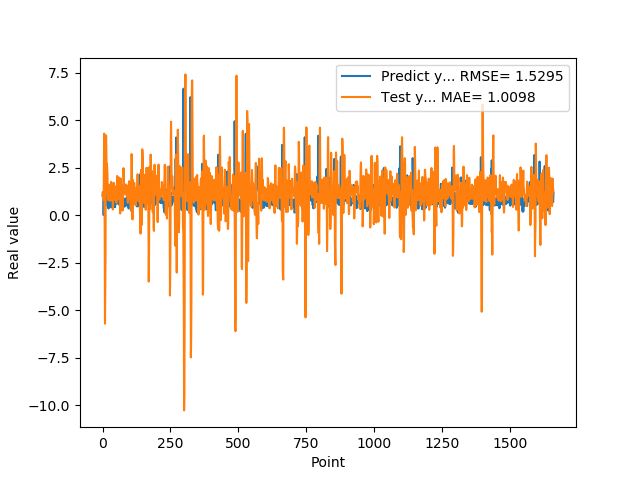

The table this chart was drawn from, first rows:
1.074290990829999792e+00, 1.183697640980214238e+00
9.521890282630000035e-01, 1.201223111704715629e+00
9.879170060160000766e-01, 1.209628749145359450e+00
1.011654973029999960e+00, 8.435009993776400039e-01
0.000000000000000000e+00, 7.913485884499330547e-01
7.643579840659999736e-01, 2.335831327035145399e+00
7.788103222849999119e-01, 4.290183782082024777e+00
3.306220054629999794e+00, 9.318656244245011600e-01
1.055441975589999970e+00, -1.004741861832946004e+00
7.543110251430000801e-01, -5.712344064523546372e+00
7.915459871289999283e-01, -3.761492851844189023e+00
1.409499049189999909e+00, -2.116745435289273392e+00
8.875439763070001042e-01, 3.574689501323847551e+00
6.401469707490000660e-01, 4.195577318858367377e+00
5.082880258560000808e-01, 3.441931334626554762e+00
8.640019893649999450e-01, 2.317662766549047237e+00
5.725920200349999822e-01, 2.706633190395503874e+00
8.469420075419999971e-01, 2.518910142984031264e+00
9.181020259860001032e-01, 2.204036497467999123e+00
7.976629734039999420e-01, 1.183426013006263489e+00
9.608020186419998776e-01, 1.008819346044560916e+00
9.555831551549999192e-01, 7.899801722675268145e-01
3.470349907879999862e-01, 9.472404115700692184e-01
9.546210169789999256e-01, 1.123361852619158663e+00
1.293938040730000072e+00, 1.597270520480149836e+00
5.251880288119999962e-01, 1.238557494332288789e+00
4.773890078070000542e-01, 8.020466104338247471e-01
1.275226235389999907e+00, 7.470341486936106223e-01
8.723750114439999814e-01, 1.595482906625545372e+00
8.355640172959999390e-01, 1.616483781742179549e+00
7.321749925609999377e-01, 1.052249371510881604e+00
7.640249729160000225e-01, 8.043883854467407390e-01
4.072830080990000323e-01, 1.749807804373520570e+00
4.752210080619999610e-01, 1.424444729889645211e+00
8.781340122220000488e-01, 1.601140433229371940e+00
7.414129972460000717e-01, 1.646062030798937759e+00
1.258002042770000051e+00, 1.394973127126802215e+00
1.069700956339999953e+00, 7.471727318495661185e-01
7.274609804150000691e-01, 2.946994472369867113e-01
7.892770171170000459e-01, 9.121175914188094369e-01
6.237750053410000550e-01, 1.250037610843268698e+00
6.914690136910000007e-01, 1.621681004618580335e+00
8.557710051540000640e-01, 1.698283677115290047e+00
7.093830108640000187e-01, 1.294910929777334907e+00
1.014547944070000041e+00, 1.031333799904634585e+00
1.115731000900000103e+00, 1.091277133883190587e+00
4.182830154900000208e-01, 8.843758578003951820e-01
1.002280950550000105e+00, 7.826198531501845634e-01
1.218860983849999968e+00, 1.149940036770888296e+00
1.143296003339999922e+00, 1.181581947166063573e+00
6.528189778330000248e-01, 1.513261751952050371e+00
6.746559739110000731e-01, 6.492187006746651390e-01
6.009536385540000802e-01, 1.181231346093918555e+00
6.694570183749999348e-01, 1.625284264517859345e+00
6.538079977039999990e-01, 2.059984771478302168e+00
7.814120054240000224e-01, 1.281476311802070445e+00
1.206303954120000022e+00, 1.215089209405693094e+00
8.469259738919999725e-01, 1.253016512604782529e+00
8.286409974099999687e-01, 9.215327757278893861e-01
6.482390165329999787e-01, 8.409248839280606402e-01
5.623700022700000023e-01, 1.005711808075075542e+00
... 1,599 more rows
